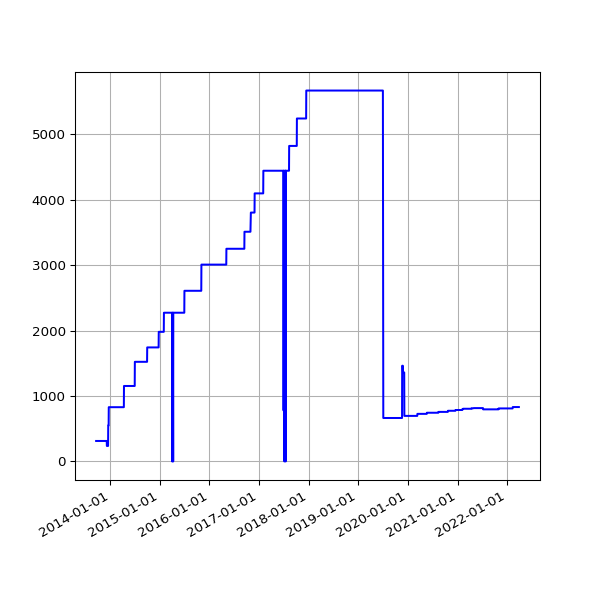

The file beside this chart, header and first rows:
date, value
2013-09-19 02:16:07 +0100, 313
2013-09-20 02:42:51 +0100, 313
2013-09-21 02:35:34 +0100, 313
2013-09-22 02:42:30 +0100, 313
2013-09-23 14:45:25 +0100, 313
2013-09-24 02:24:38 +0100, 313
2013-09-25 02:24:18 +0100, 313
2013-09-25 11:14:19 +0100, 313
2013-09-25 15:24:36 +0100, 313
2013-09-26 02:28:48 +0100, 313
2013-09-27 03:04:57 +0100, 313
2013-09-28 02:34:11 +0100, 313
2013-09-29 02:37:28 +0100, 313
2013-09-30 02:41:33 +0100, 313
2013-10-01 02:48:10 +0100, 313
2013-10-02 02:40:18 +0100, 313
2013-10-03 02:50:49 +0100, 313
2013-10-04 02:42:18 +0100, 313
2013-10-05 02:35:24 +0100, 313
2013-10-06 02:35:14 +0100, 313
2013-10-07 02:36:02 +0100, 313
2013-10-08 02:48:25 +0100, 313
2013-10-09 02:44:15 +0100, 313
2013-10-10 02:42:47 +0100, 313
2013-10-11 02:43:24 +0100, 313
2013-10-12 02:36:46 +0100, 313
2013-10-13 02:34:49 +0100, 313
2013-10-16 02:38:31 +0100, 313
2013-10-17 02:38:11 +0100, 313
2013-10-18 03:54:04 +0100, 313
2013-10-19 04:22:37 +0100, 313
2013-10-20 03:47:14 +0100, 313
2013-10-21 03:33:15 +0100, 313
2013-10-22 03:54:27 +0100, 313
2013-10-23 04:08:12 +0100, 313
2013-10-24 03:23:20 +0100, 313
2013-10-25 03:49:11 +0100, 313
2013-10-26 02:58:11 +0100, 313
2013-10-27 04:56:02 +0000, 313
2013-10-28 03:29:04 +0000, 313
2013-10-29 03:34:38 +0000, 313
2013-10-30 03:44:23 +0000, 313
2013-10-31 04:16:06 +0000, 313
2013-11-01 19:13:36 +0000, 313
2013-11-04 10:02:58 +0000, 313
2013-11-05 03:51:50 +0000, 313
2013-11-06 03:39:36 +0000, 313
2013-11-07 03:44:18 +0000, 313
2013-11-08 03:49:56 +0000, 313
2013-11-09 04:02:57 +0000, 313
2013-11-10 03:28:18 +0000, 313
2013-11-11 03:43:31 +0000, 313
2013-11-12 04:09:49 +0000, 313
2013-11-13 04:17:11 +0000, 313
2013-11-14 03:34:20 +0000, 313
2013-11-15 03:40:17 +0000, 313
2013-11-16 03:32:06 +0000, 313
2013-11-17 03:26:32 +0000, 313
2013-11-18 03:40:30 +0000, 313
2013-11-19 03:32:58 +0000, 313
... 3,086 more rows
